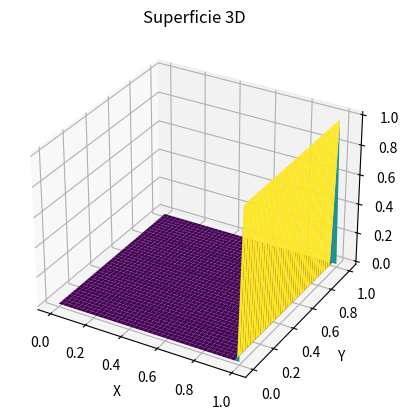

This figure's Python source:
import numpy as np
import matplotlib.pyplot as plt

#x = a + i*h
#y = c + j*k

a = 0
b = 1
c = 0
d = 1

M = 40
N = 40

h = (b - a) / N
k = (d - c) / M

w = np.zeros((M+1, N+1))

def f(i, j):
    return 0

def g(i, j):
    return 0

# Como es un problema extremal, se necesitan 4 datos de controno (dos para cada eje)
# Aquí introducimos los datos de contorno u(x, j)
for i in range(1, N):
    w[0][i] = 0
    w[M][i] = 0

# Aquí introducimos los datos de contorno u(i, y)
for j in range(1, M):
    w[j][0] = 0
    w[j][N] = 1


# Método de diferencias finitas
for p in range(100):
    for j in range(1, M):
        for i in range(1, N):
            w[j][i] = (k**2 * (w[j][i+1] + w[j][i-1]) + h**2 * (w[j+1][i] + w[j-1][i]) - (
                        h * k) ** 2 * f(i, j))/(2*k**2 + 2*h**2 - 2)

# Definir los puntos x, y, z para la superficie
x = np.linspace(a, b, N + 1)
y = np.linspace(c, d, M + 1)
x, y = np.meshgrid(x, y)
z = np.array(w)

# Crear la figura y el eje 3D
fig = plt.figure()
ax = fig.add_subplot(111, projection='3d')

# Trazar la superficie
ax.plot_surface(x, y, z, cmap='viridis')

# Configurar etiquetas
ax.set_xlabel('X')
ax.set_ylabel('Y')
ax.set_zlabel('Z')
ax.set_title('Superficie 3D')

# Mostrar el gráfico
plt.show()
